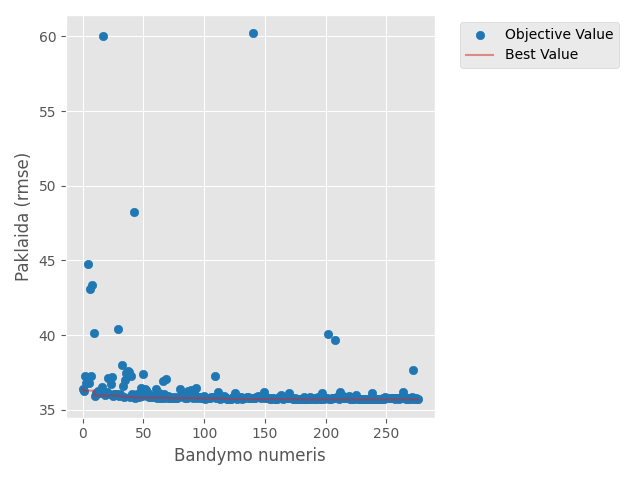

The table this chart was drawn from, first rows:
number, value, datetime_start, datetime_complete, duration, params_colsample_bytree, params_huber_slope, params_learning_rate, params_max_depth, params_min_child_weight, params_n_estimators, state
0, 36.39, 2026-05-08 21:00:43.010147, 2026-05-08 21:00:49.237545, 0 days 00:00:06.227398, 0.941, 89.3, 0.002372, 4, 30, 1500, COMPLETE
1, 36.29, 2026-05-08 21:00:49.240544, 2026-05-08 21:01:00.318222, 0 days 00:00:11.077678, 0.9587, 98.23, 0.004356, 8, 25, 700, COMPLETE
2, 37.28, 2026-05-08 21:01:00.318222, 2026-05-08 21:01:13.409118, 0 days 00:00:13.090896, 0.6111, 38.24, 0.001685, 10, 48, 1100, COMPLETE
3, 36.81, 2026-05-08 21:01:13.409118, 2026-05-08 21:01:24.358314, 0 days 00:00:10.949196, 0.9496, 66.61, 0.02216, 9, 16, 1100, COMPLETE
4, 44.76, 2026-05-08 21:01:24.358314, 2026-05-08 21:01:33.270910, 0 days 00:00:08.912596, 0.5748, 29.51, 0.1867, 9, 20, 1300, COMPLETE
5, 36.78, 2026-05-08 21:01:33.270910, 2026-05-08 21:01:37.678708, 0 days 00:00:04.407798, 0.7306, 55.77, 0.00506, 8, 76, 500, COMPLETE
6, 43.08, 2026-05-08 21:01:37.678708, 2026-05-08 21:01:39.058318, 0 days 00:00:01.379610, 0.8669, 85.72, 0.009754, 8, 62, 100, COMPLETE
7, 37.28, 2026-05-08 21:01:39.058318, 2026-05-08 21:01:40.812863, 0 days 00:00:01.754545, 0.6638, 46.4, 0.07566, 6, 18, 400, COMPLETE
8, 43.36, 2026-05-08 21:01:40.812863, 2026-05-08 21:01:52.069158, 0 days 00:00:11.256295, 0.8053, 46.77, 0.1721, 8, 2, 700, COMPLETE
9, 40.14, 2026-05-08 21:01:52.069158, 2026-05-08 21:02:08.381666, 0 days 00:00:16.312508, 0.925, 67.37, 0.1292, 10, 14, 1400, COMPLETE
10, 35.96, 2026-05-08 21:02:08.381666, 2026-05-08 21:02:11.672848, 0 days 00:00:03.291182, 0.9939, 105, 0.02911, 5, 97, 900, COMPLETE
11, 36.1, 2026-05-08 21:02:11.672848, 2026-05-08 21:02:15.079644, 0 days 00:00:03.406796, 0.9832, 104.1, 0.02865, 5, 85, 900, COMPLETE
12, 36.1, 2026-05-08 21:02:15.079644, 2026-05-08 21:02:17.939236, 0 days 00:00:02.859592, 0.8497, 104.5, 0.0258, 4, 99, 1000, COMPLETE
13, 36.27, 2026-05-08 21:02:17.939236, 2026-05-08 21:02:21.809607, 0 days 00:00:03.870371, 0.9967, 76.45, 0.04637, 6, 99, 900, COMPLETE
14, 36.15, 2026-05-08 21:02:21.809607, 2026-05-08 21:02:23.646165, 0 days 00:00:01.836558, 0.7701, 109.7, 0.01105, 3, 80, 800, COMPLETE
15, 36.22, 2026-05-08 21:02:23.646165, 2026-05-08 21:02:25.454901, 0 days 00:00:01.808736, 0.8827, 74.93, 0.05022, 5, 83, 500, COMPLETE
16, 36.52, 2026-05-08 21:02:25.454901, 2026-05-08 21:02:28.905879, 0 days 00:00:03.450978, 0.5199, 58.9, 0.03344, 5, 63, 1200, COMPLETE
17, 60.05, 2026-05-08 21:02:28.905879, 2026-05-08 21:02:30.888758, 0 days 00:00:01.982879, 0.9875, 25.79, 0.01202, 3, 94, 900, COMPLETE
18, 35.97, 2026-05-08 21:02:30.888758, 2026-05-08 21:02:31.627351, 0 days 00:00:00.738593, 0.6987, 88.91, 0.08248, 5, 87, 200, COMPLETE
19, 36.09, 2026-05-08 21:02:31.627351, 2026-05-08 21:02:32.737174, 0 days 00:00:01.109823, 0.7036, 85.78, 0.0816, 7, 67, 200, COMPLETE
20, 36.2, 2026-05-08 21:02:32.737174, 2026-05-08 21:02:33.573405, 0 days 00:00:00.836231, 0.6602, 72.27, 0.07977, 4, 88, 300, COMPLETE
21, 37.11, 2026-05-08 21:02:33.573405, 2026-05-08 21:02:34.151009, 0 days 00:00:00.577604, 0.7247, 88.54, 0.2991, 7, 74, 100, COMPLETE
22, 36.06, 2026-05-08 21:02:34.151009, 2026-05-08 21:02:35.264237, 0 days 00:00:01.113228, 0.6762, 85.13, 0.07357, 7, 66, 200, COMPLETE
23, 36.74, 2026-05-08 21:02:35.264237, 2026-05-08 21:02:37.727134, 0 days 00:00:02.462897, 0.7764, 96.36, 0.05823, 6, 50, 600, COMPLETE
24, 37.19, 2026-05-08 21:02:37.727134, 2026-05-08 21:02:38.759312, 0 days 00:00:01.032178, 0.6714, 78.72, 0.1164, 5, 37, 300, COMPLETE
25, 35.95, 2026-05-08 21:02:38.759312, 2026-05-08 21:02:40.295279, 0 days 00:00:01.535967, 0.6077, 63.3, 0.04147, 7, 89, 300, COMPLETE
26, 36.09, 2026-05-08 21:02:40.295279, 2026-05-08 21:02:42.244648, 0 days 00:00:01.949369, 0.6056, 61.08, 0.01483, 6, 91, 400, COMPLETE
27, 36.03, 2026-05-08 21:02:42.244648, 2026-05-08 21:02:43.909413, 0 days 00:00:01.664765, 0.5899, 48.62, 0.01908, 4, 76, 600, COMPLETE
28, 36.07, 2026-05-08 21:02:43.909413, 2026-05-08 21:02:44.923190, 0 days 00:00:01.013777, 0.5113, 38.45, 0.03819, 5, 96, 300, COMPLETE
29, 40.43, 2026-05-08 21:02:44.923190, 2026-05-08 21:02:49.725279, 0 days 00:00:04.802089, 0.5448, 66.23, 0.001051, 4, 89, 1500, COMPLETE
30, 35.92, 2026-05-08 21:02:49.725279, 2026-05-08 21:02:50.376414, 0 days 00:00:00.651135, 0.6388, 94.9, 0.1075, 7, 71, 100, COMPLETE
31, 36.09, 2026-05-08 21:02:50.376414, 2026-05-08 21:02:51.012046, 0 days 00:00:00.635632, 0.6347, 94.44, 0.1129, 7, 70, 100, COMPLETE
32, 37.99, 2026-05-08 21:02:51.013047, 2026-05-08 21:02:51.858427, 0 days 00:00:00.845380, 0.5587, 95.96, 0.2869, 6, 56, 200, COMPLETE
33, 36.59, 2026-05-08 21:02:51.858427, 2026-05-08 21:02:54.960653, 0 days 00:00:03.102226, 0.6355, 109.3, 0.007469, 7, 79, 400, COMPLETE
34, 35.86, 2026-05-08 21:02:54.960653, 2026-05-08 21:02:56.657241, 0 days 00:00:01.696588, 0.6981, 78.93, 0.03991, 9, 92, 200, COMPLETE
35, 37.03, 2026-05-08 21:02:56.657241, 2026-05-08 21:03:01.645034, 0 days 00:00:04.987793, 0.6311, 80.65, 0.03847, 9, 41, 700, COMPLETE
36, 37.48, 2026-05-08 21:03:01.660662, 2026-05-08 21:03:03.085453, 0 days 00:00:01.424791, 0.7434, 68.06, 0.02092, 10, 100, 100, COMPLETE
37, 37.59, 2026-05-08 21:03:03.085967, 2026-05-08 21:03:10.444684, 0 days 00:00:07.358717, 0.8122, 54.78, 0.05964, 9, 56, 1100, COMPLETE
38, 37.52, 2026-05-08 21:03:10.444684, 2026-05-08 21:03:12.056937, 0 days 00:00:01.612253, 0.7003, 99.9, 0.178, 8, 92, 300, COMPLETE
39, 35.89, 2026-05-08 21:03:12.056937, 2026-05-08 21:03:16.245223, 0 days 00:00:04.188286, 0.9094, 63.23, 0.01612, 9, 82, 500, COMPLETE
40, 37.25, 2026-05-08 21:03:16.245223, 2026-05-08 21:03:21.481690, 0 days 00:00:05.236467, 0.5807, 62.29, 0.004664, 9, 72, 500, COMPLETE
41, 36.05, 2026-05-08 21:03:21.481690, 2026-05-08 21:03:24.498226, 0 days 00:00:03.016536, 0.9234, 51.71, 0.01537, 8, 81, 400, COMPLETE
42, 48.28, 2026-05-08 21:03:24.498226, 2026-05-08 21:03:27.227537, 0 days 00:00:02.729311, 0.945, 71.34, 0.003141, 10, 84, 200, COMPLETE
43, 35.8, 2026-05-08 21:03:27.227537, 2026-05-08 21:03:31.021465, 0 days 00:00:03.793928, 0.9027, 81.37, 0.02402, 8, 94, 600, COMPLETE
44, 35.88, 2026-05-08 21:03:31.021465, 2026-05-08 21:03:36.785464, 0 days 00:00:05.763999, 0.9021, 79.97, 0.008392, 9, 93, 600, COMPLETE
45, 36.07, 2026-05-08 21:03:36.785464, 2026-05-08 21:03:43.011593, 0 days 00:00:06.226129, 0.8863, 81.18, 0.006325, 9, 93, 600, COMPLETE
46, 35.85, 2026-05-08 21:03:43.011593, 2026-05-08 21:03:50.166714, 0 days 00:00:07.155121, 0.9124, 72.23, 0.008563, 9, 78, 800, COMPLETE
47, 35.95, 2026-05-08 21:03:50.166714, 2026-05-08 21:03:56.229308, 0 days 00:00:06.062594, 0.8424, 70.57, 0.008021, 9, 95, 700, COMPLETE
48, 36.48, 2026-05-08 21:03:56.229308, 2026-05-08 21:04:02.583013, 0 days 00:00:06.353705, 0.8899, 42.74, 0.003472, 8, 77, 800, COMPLETE
49, 35.95, 2026-05-08 21:04:02.583013, 2026-05-08 21:04:09.093595, 0 days 00:00:06.510582, 0.9156, 75.45, 0.009232, 10, 84, 600, COMPLETE
50, 37.43, 2026-05-08 21:04:09.093595, 2026-05-08 21:04:20.420102, 0 days 00:00:11.326507, 0.9682, 57.51, 0.01278, 8, 4, 800, COMPLETE
51, 36.36, 2026-05-08 21:04:20.420102, 2026-05-08 21:04:26.482171, 0 days 00:00:06.062069, 0.9059, 81.69, 0.005827, 9, 80, 500, COMPLETE
52, 36.3, 2026-05-08 21:04:26.482171, 2026-05-08 21:04:32.377843, 0 days 00:00:05.895672, 0.862, 92.18, 0.02531, 8, 85, 1000, COMPLETE
53, 35.9, 2026-05-08 21:04:32.377843, 2026-05-08 21:04:38.455567, 0 days 00:00:06.077724, 0.8311, 66.25, 0.0174, 9, 70, 800, COMPLETE
54, 36.14, 2026-05-08 21:04:38.455567, 2026-05-08 21:04:44.083428, 0 days 00:00:05.627861, 0.8328, 64.73, 0.01785, 9, 61, 700, COMPLETE
55, 35.84, 2026-05-08 21:04:44.099052, 2026-05-08 21:04:51.656717, 0 days 00:00:07.557665, 0.9559, 74.49, 0.009541, 10, 91, 800, COMPLETE
56, 35.86, 2026-05-08 21:04:51.656717, 2026-05-08 21:05:00.183503, 0 days 00:00:08.526786, 0.9674, 76.6, 0.01152, 10, 97, 1000, COMPLETE
57, 35.91, 2026-05-08 21:05:00.183503, 2026-05-08 21:05:10.298463, 0 days 00:00:10.114960, 0.9716, 74.43, 0.008719, 10, 100, 1200, COMPLETE
58, 35.84, 2026-05-08 21:05:10.298463, 2026-05-08 21:05:18.855050, 0 days 00:00:08.556587, 0.951, 84.88, 0.01098, 10, 97, 1000, COMPLETE
59, 35.83, 2026-05-08 21:05:18.855050, 2026-05-08 21:05:27.419865, 0 days 00:00:08.564815, 0.9509, 87.03, 0.01093, 10, 97, 1000, COMPLETE
... 217 more rows
